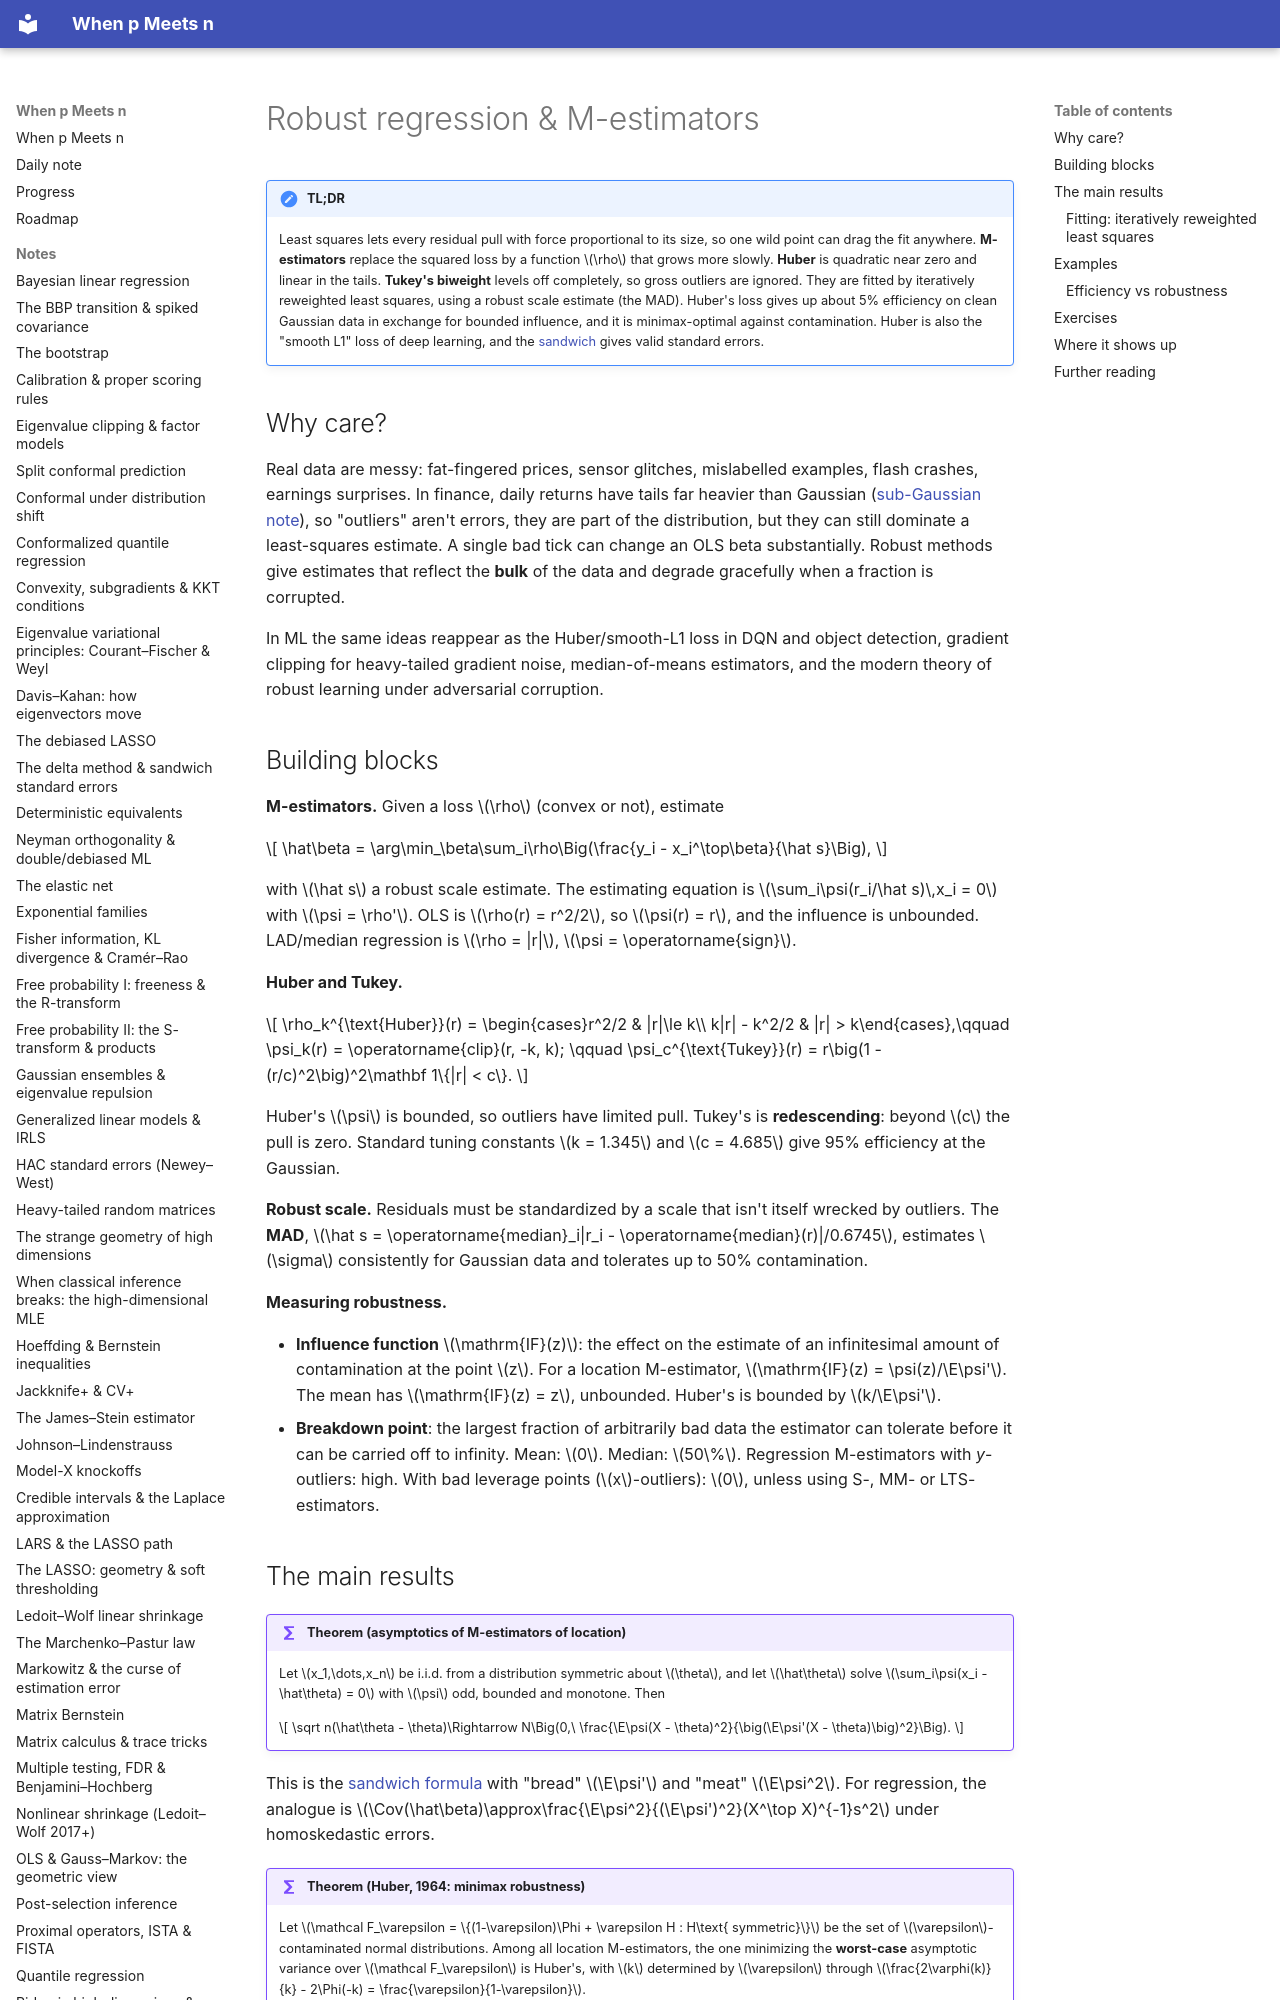

repository: BCTMM/High-Dimensional-Statistics-Notes · page: notes/robust-m-estimators/index.html · generator: mkdocs

# Robust regression & M-estimators

!!! tldr "TL;DR"
    Least squares lets every residual pull with force proportional to its size, so one wild point can drag the fit anywhere. **M-estimators** replace the squared loss by a function $\rho$ that grows more slowly. **Huber** is quadratic near zero and linear in the tails. **Tukey's biweight** levels off completely, so gross outliers are ignored.
    They are fitted by iteratively reweighted least squares, using a robust scale estimate (the MAD). Huber's loss gives up about 5% efficiency on clean Gaussian data in exchange for bounded influence, and it is minimax-optimal against contamination. Huber is also the "smooth L1" loss of deep learning, and the [sandwich](delta-sandwich.md) gives valid standard errors.

## Why care?

Real data are messy: fat-fingered prices, sensor glitches, mislabelled examples, flash crashes, earnings surprises. In finance, daily returns have tails far heavier than Gaussian ([sub-Gaussian note](subgaussian-subexponential.md)), so "outliers" aren't errors, they are part of the distribution, but they can still dominate a least-squares estimate. A
single bad tick can change an OLS beta substantially. Robust methods give estimates that reflect the **bulk** of the data and degrade gracefully when a fraction is corrupted.

In ML the same ideas reappear as the Huber/smooth-L1 loss in DQN and object detection, gradient clipping for heavy-tailed gradient noise, median-of-means estimators, and the modern theory of robust learning under adversarial corruption.

## Building blocks

**M-estimators.** Given a loss $\rho$ (convex or not), estimate

$$
\hat\beta = \arg\min_\beta\sum_i\rho\Big(\frac{y_i - x_i^\top\beta}{\hat s}\Big),
$$

with $\hat s$ a robust scale estimate. The estimating equation is $\sum_i\psi(r_i/\hat s)\,x_i = 0$ with $\psi = \rho'$. OLS is $\rho(r) = r^2/2$, so $\psi(r) = r$, and the influence is unbounded. LAD/median regression is $\rho = |r|$, $\psi = \operatorname{sign}$.

**Huber and Tukey.**

$$
\rho_k^{\text{Huber}}(r) = \begin{cases}r^2/2 & |r|\le k\\ k|r| - k^2/2 & |r| > k\end{cases},\qquad
\psi_k(r) = \operatorname{clip}(r, -k, k);
\qquad
\psi_c^{\text{Tukey}}(r) = r\big(1 - (r/c)^2\big)^2\mathbf 1\{|r| < c\}.
$$

Huber's $\psi$ is bounded, so outliers have limited pull. Tukey's is **redescending**: beyond $c$ the pull is zero. Standard tuning constants $k = 1.345$ and $c = 4.685$ give 95% efficiency at the Gaussian.

**Robust scale.** Residuals must be standardized by a scale that isn't itself wrecked by outliers. The **MAD**, $\hat s = \operatorname{median}_i|r_i - \operatorname{median}(r)|/0.6745$, estimates $\sigma$ consistently for Gaussian data and tolerates up to 50% contamination.

**Measuring robustness.**

- **Influence function** $\mathrm{IF}(z)$: the effect on the estimate of an infinitesimal amount of contamination at the point $z$. For a location M-estimator, $\mathrm{IF}(z) = \psi(z)/\E\psi'$. The mean has $\mathrm{IF}(z) = z$, unbounded. Huber's is bounded by $k/\E\psi'$.
- **Breakdown point**: the largest fraction of arbitrarily bad data the estimator can tolerate before it can be carried off to infinity. Mean: $0$. Median: $50\%$. Regression M-estimators with *y*-outliers: high. With bad leverage points ($x$-outliers): $0$, unless using S-, MM- or LTS-estimators.
